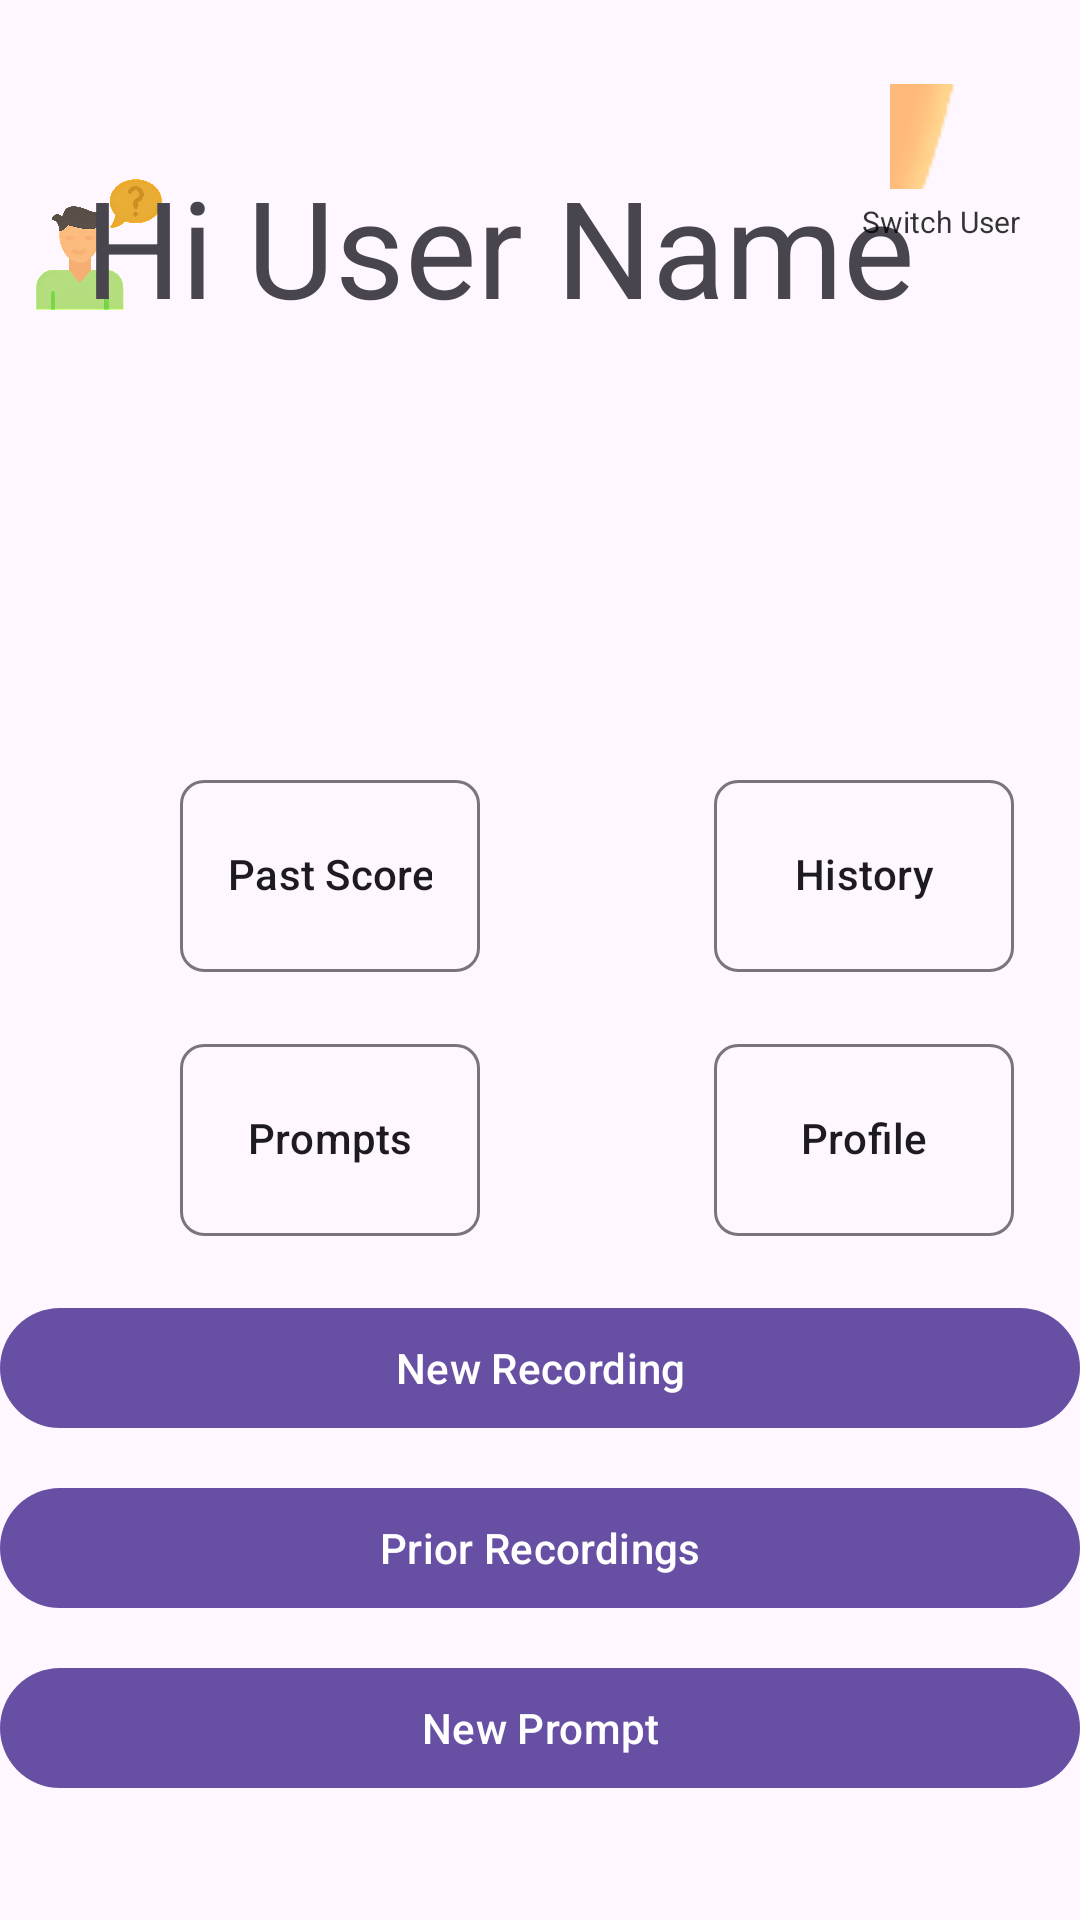

This screen was rendered from an Android layout file. Write that file and the resources it references.
<!-- AndroidManifest.xml: application theme Theme.SpeakEasy -->
<!-- res/layout/activity_dashboard.xml -->
<?xml version="1.0" encoding="utf-8"?>
<androidx.constraintlayout.widget.ConstraintLayout
    xmlns:android="http://schemas.android.com/apk/res/android"
    xmlns:app="http://schemas.android.com/apk/res-auto"
    xmlns:tools="http://schemas.android.com/tools"
    android:layout_width="match_parent"
    android:layout_height="match_parent">


    <ImageView
        android:id="@+id/ivAvatar"
        android:layout_width="58dp"
        android:layout_height="59dp"
        android:layout_marginStart="4dp"
        android:layout_marginTop="52dp"
        android:src="@drawable/ic_person"
        app:layout_constraintStart_toStartOf="parent"
        app:layout_constraintTop_toTopOf="parent" />

    <TextView
        android:id="@+id/tvUserName"
        android:layout_width="wrap_content"
        android:layout_height="wrap_content"
        android:layout_marginTop="52dp"
        android:layout_marginEnd="16dp"
        android:text="Hi User Name"
        android:textSize="45dp"
        app:layout_constraintEnd_toStartOf="@+id/profileContainer"
        app:layout_constraintStart_toEndOf="@+id/ivAvatar"
        app:layout_constraintTop_toTopOf="parent" />

    

    <LinearLayout
        android:id="@+id/profileContainer"
        android:layout_width="wrap_content"
        android:layout_height="wrap_content"
        android:layout_marginTop="28dp"
        android:layout_marginEnd="20dp"
        android:gravity="center"
        android:orientation="vertical"
        app:layout_constraintEnd_toEndOf="parent"
        app:layout_constraintTop_toTopOf="parent">

        <ImageButton
            android:id="@+id/btnProfile"
            android:layout_width="34dp"
            android:layout_height="35dp"
            android:background="?attr/selectableItemBackgroundBorderless"
            android:contentDescription="Profile"
            android:src="@drawable/ic_person" />

        <TextView
            android:id="@+id/tvSwitchUser"
            android:layout_width="wrap_content"
            android:layout_height="wrap_content"
            android:layout_marginTop="4dp"
            android:alpha="0.8"
            android:fontFamily="sans-serif"
            android:text="Switch User"
            android:textColor="@color/black"
            android:textSize="10sp" />

    </LinearLayout>

    <Button
        android:id="@+id/btnNewRecording"
        android:layout_width="match_parent"
        android:layout_height="48dp"
        android:layout_marginBottom="12dp"
        android:text="New Recording"
        app:layout_constraintBottom_toTopOf="@+id/btnPriorRecordings"
        app:layout_constraintEnd_toEndOf="parent"
        app:layout_constraintHorizontal_bias="0.0"
        app:layout_constraintStart_toStartOf="parent" />

    <Button
        android:id="@+id/btnPriorRecordings"
        android:layout_width="match_parent"
        android:layout_height="48dp"
        android:layout_marginBottom="12dp"
        android:text="Prior Recordings"
        app:layout_constraintBottom_toTopOf="@+id/btnNewPrompt"
        tools:layout_editor_absoluteX="0dp" />

    <com.google.android.material.chip.ChipGroup
        android:id="@+id/chipGroupSecondary"
        android:layout_width="match_parent"
        android:layout_height="wrap_content"
        android:layout_marginBottom="12dp"
        android:gravity="center_horizontal"
        android:orientation="horizontal"
        app:layout_constraintBottom_toTopOf="@+id/btnNewRecording"
        tools:layout_editor_absoluteX="0dp">

        <com.google.android.material.chip.Chip
            android:id="@+id/chipPastScores"
            android:layout_width="100dp"
            android:layout_height="80dp"
            android:layout_marginHorizontal="60sp"
            android:layout_marginVertical="20dp"
            android:text="Past Scores" />

        <com.google.android.material.chip.Chip
            android:id="@+id/chipHistory"
            android:layout_width="100dp"
            android:layout_height="80dp"
            android:layout_marginHorizontal="10sp"
            android:gravity="center_horizontal"
            android:text="History"
            android:textAlignment="center" />

        <com.google.android.material.chip.Chip
            android:id="@+id/chipPrompts"
            android:layout_width="100dp"
            android:layout_height="80dp"
            android:layout_marginHorizontal="60sp"
            android:gravity="center_horizontal"
            android:text="Prompts"
            android:textAlignment="center" />

        <com.google.android.material.chip.Chip
            android:id="@+id/chipProfile"
            android:layout_width="100dp"
            android:layout_height="80dp"
            android:layout_marginHorizontal="10sp"
            android:gravity="center_horizontal"
            android:text="Profile"
            android:textAlignment="center" />
    </com.google.android.material.chip.ChipGroup>

    <Button
        android:id="@+id/btnNewPrompt"
        android:layout_width="match_parent"
        android:layout_height="48dp"
        android:layout_marginBottom="40dp"
        android:text="New Prompt"
        app:layout_constraintBottom_toBottomOf="parent"
        tools:layout_editor_absoluteX="0dp" />

</androidx.constraintlayout.widget.ConstraintLayout>
<!-- resources referenced by this layout -->
<resources>
  <color name="black">#FF000000</color>
  <!-- drawable ic_person: png bitmap (drawable, 454553 bytes) -->
  <style name="Theme.SpeakEasy" parent="Base.Theme.SpeakEasy" />
  <style name="Base.Theme.SpeakEasy" parent="Theme.Material3.DayNight.NoActionBar">
          
          
      </style>
</resources>
